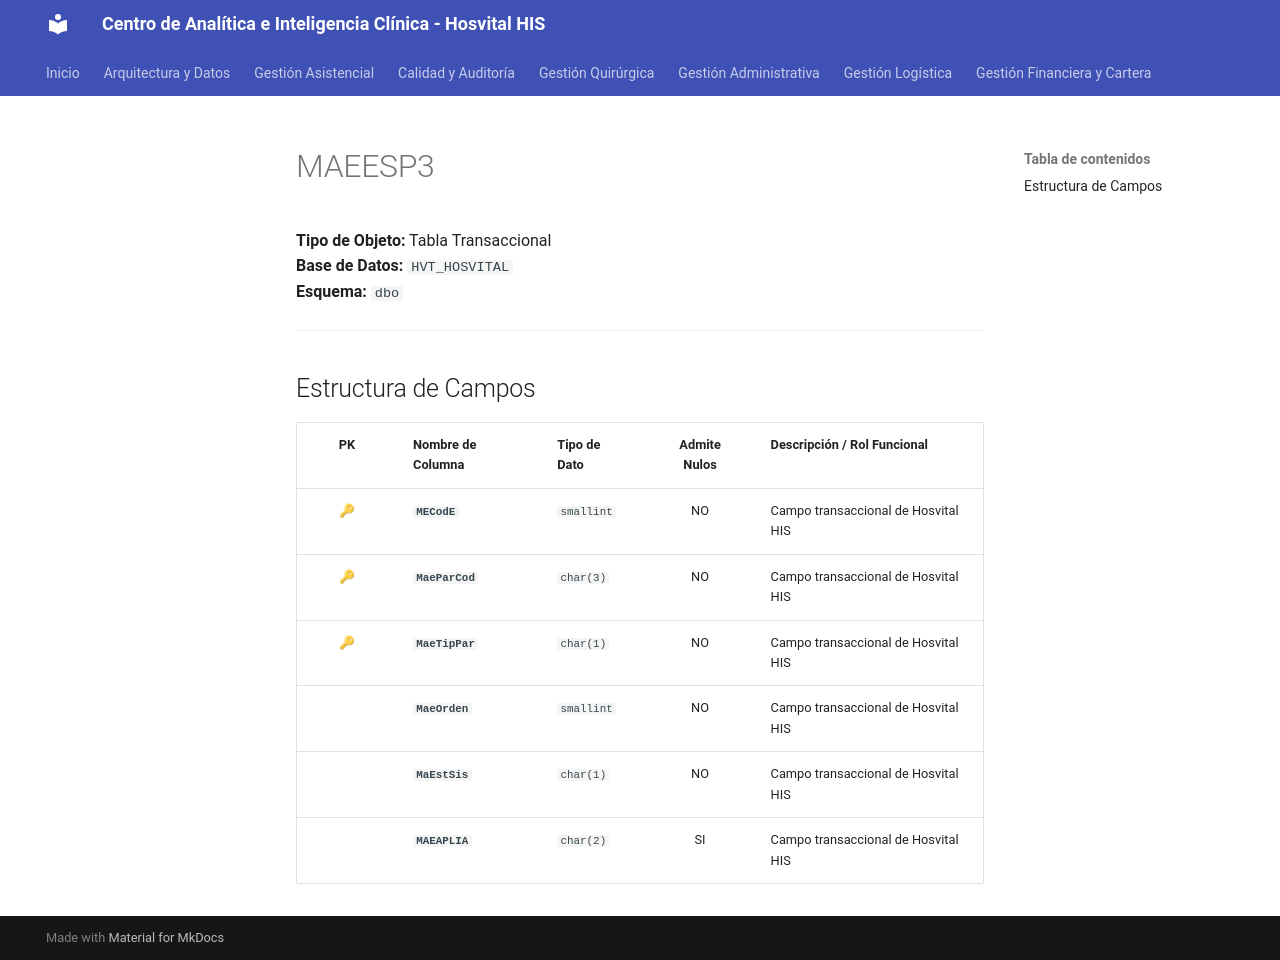

repository: SoporteSaludtech/superset-docs · page: diccionario-general/MAEESP3/index.html · generator: mkdocs

# MAEESP3

**Tipo de Objeto:** Tabla Transaccional  
**Base de Datos:** `HVT_HOSVITAL`  
**Esquema:** `dbo`

---

## Estructura de Campos

| PK | Nombre de Columna | Tipo de Dato | Admite Nulos | Descripción / Rol Funcional |
| :-: | :--- | :--- | :-: | :--- |
| 🔑 | **`MECodE`** | `smallint` | NO | Campo transaccional de Hosvital HIS |
| 🔑 | **`MaeParCod`** | `char(3)` | NO | Campo transaccional de Hosvital HIS |
| 🔑 | **`MaeTipPar`** | `char(1)` | NO | Campo transaccional de Hosvital HIS |
|  | **`MaeOrden`** | `smallint` | NO | Campo transaccional de Hosvital HIS |
|  | **`MaEstSis`** | `char(1)` | NO | Campo transaccional de Hosvital HIS |
|  | **`MAEAPLIA`** | `char(2)` | SI | Campo transaccional de Hosvital HIS |
